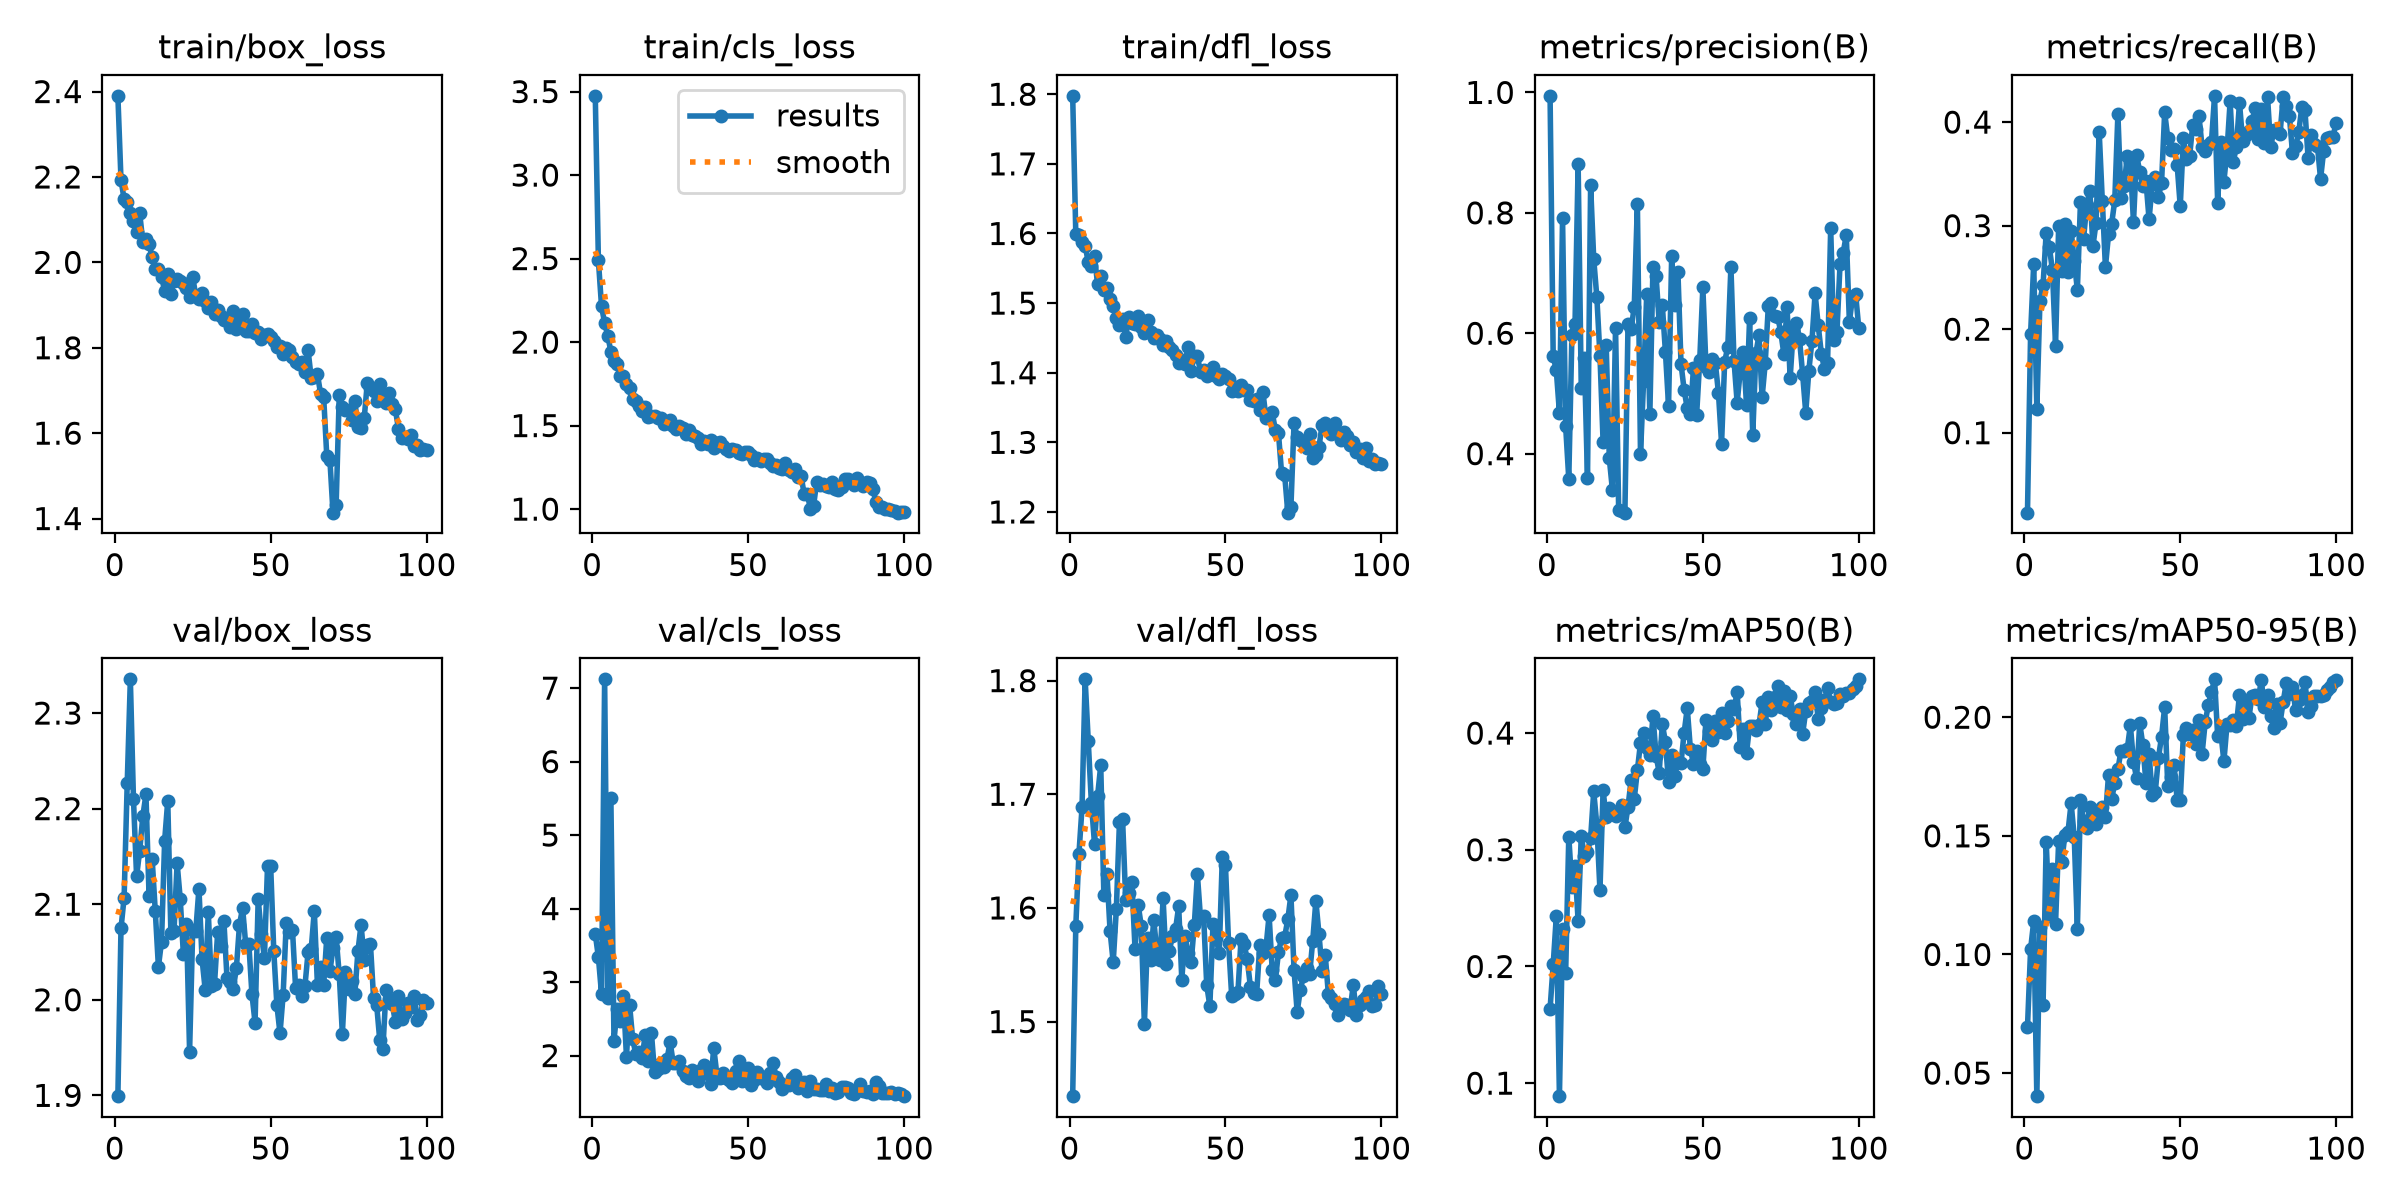

Source data for this figure (header and first rows):
epoch, time, train/box_loss, train/cls_loss, train/dfl_loss, metrics/precision(B), metrics/recall(B), metrics/mAP50(B), metrics/mAP50-95(B), val/box_loss, val/cls_loss, val/dfl_loss, lr/pg0, lr/pg1, lr/pg2
1, 944.4, 2.39, 3.474, 1.798, 0.9943, 0.02278, 0.1638, 0.06932, 1.899, 3.655, 1.434, 0.07043, 0.003286, 0.003286
2, 1860, 2.193, 2.489, 1.599, 0.5622, 0.1955, 0.2018, 0.1022, 2.075, 3.338, 1.584, 0.04036, 0.006554, 0.006554
3, 2863, 2.148, 2.216, 1.599, 0.5381, 0.2632, 0.243, 0.114, 2.107, 2.84, 1.647, 0.01023, 0.009755, 0.009755
4, 3715, 2.141, 2.114, 1.587, 0.4681, 0.1233, 0.08885, 0.04028, 2.227, 7.12, 1.688, 0.009703, 0.009703, 0.009703
5, 4533, 2.114, 2.039, 1.583, 0.7908, 0.2272, 0.2318, 0.1117, 2.335, 2.789, 1.801, 0.009604, 0.009604, 0.009604
6, 5303, 2.097, 1.942, 1.558, 0.4452, 0.2428, 0.1948, 0.07871, 2.21, 5.511, 1.747, 0.009505, 0.009505, 0.009505
7, 6084, 2.072, 1.887, 1.553, 0.358, 0.293, 0.3113, 0.1476, 2.129, 2.203, 1.692, 0.009406, 0.009406, 0.009406
8, 8473, 2.115, 1.872, 1.567, 0.5967, 0.2796, 0.2682, 0.1164, 2.156, 2.637, 1.656, 0.009307, 0.009307, 0.009307
9, 9846, 2.048, 1.794, 1.527, 0.6153, 0.257, 0.286, 0.136, 2.192, 2.466, 1.699, 0.009208, 0.009208, 0.009208
10, 981.5, 2.056, 1.796, 1.539, 0.8805, 0.1839, 0.2386, 0.1129, 2.215, 2.815, 1.725, 0.009109, 0.009109, 0.009109
11, 1872, 2.042, 1.749, 1.518, 0.5086, 0.2994, 0.3122, 0.1479, 2.109, 1.987, 1.612, 0.00901, 0.00901, 0.00901
12, 3027, 2.012, 1.724, 1.522, 0.5585, 0.2562, 0.2942, 0.1391, 2.147, 2.692, 1.63, 0.008911, 0.008911, 0.008911
13, 4086, 1.985, 1.657, 1.506, 0.3589, 0.3016, 0.2978, 0.1505, 2.092, 2.222, 1.579, 0.008812, 0.008812, 0.008812
14, 4972, 1.984, 1.646, 1.495, 0.8454, 0.2554, 0.3099, 0.1517, 2.034, 2.022, 1.552, 0.008713, 0.008713, 0.008713
15, 5938, 1.965, 1.614, 1.478, 0.7232, 0.2952, 0.35, 0.1638, 2.061, 2.045, 1.599, 0.008614, 0.008614, 0.008614
16, 6947, 1.934, 1.585, 1.469, 0.6598, 0.2661, 0.3211, 0.1495, 2.167, 1.966, 1.675, 0.008515, 0.008515, 0.008515
17, 7935, 1.972, 1.609, 1.478, 0.5628, 0.2379, 0.2652, 0.1109, 2.208, 2.277, 1.678, 0.008416, 0.008416, 0.008416
18, 8902, 1.927, 1.554, 1.452, 0.42, 0.323, 0.3509, 0.1651, 2.07, 1.932, 1.607, 0.008317, 0.008317, 0.008317
19, 9885, 1.957, 1.559, 1.479, 0.5809, 0.2873, 0.3277, 0.1565, 2.071, 2.312, 1.613, 0.008218, 0.008218, 0.008218
20, 10914, 1.962, 1.56, 1.472, 0.3921, 0.3204, 0.336, 0.1535, 2.143, 1.773, 1.623, 0.008119, 0.008119, 0.008119
21, 11890, 1.957, 1.546, 1.47, 0.3392, 0.3336, 0.3333, 0.1621, 2.106, 1.818, 1.564, 0.00802, 0.00802, 0.00802
22, 12893, 1.952, 1.545, 1.482, 0.6095, 0.2805, 0.3288, 0.1578, 2.048, 1.897, 1.603, 0.007921, 0.007921, 0.007921
23, 13864, 1.941, 1.51, 1.466, 0.3061, 0.3027, 0.3332, 0.1552, 2.08, 1.847, 1.584, 0.007822, 0.007822, 0.007822
24, 14878, 1.92, 1.516, 1.458, 0.3051, 0.3906, 0.338, 0.1607, 1.946, 1.949, 1.498, 0.007723, 0.007723, 0.007723
25, 15803, 1.965, 1.535, 1.476, 0.302, 0.3241, 0.3191, 0.1622, 2.073, 2.185, 1.574, 0.007624, 0.007624, 0.007624
26, 16642, 1.922, 1.495, 1.458, 0.6159, 0.2599, 0.3369, 0.1579, 2.072, 1.898, 1.554, 0.007525, 0.007525, 0.007525
27, 17425, 1.915, 1.478, 1.45, 0.607, 0.2917, 0.36, 0.1757, 2.116, 1.895, 1.59, 0.007426, 0.007426, 0.007426
28, 18223, 1.928, 1.498, 1.454, 0.644, 0.3019, 0.3436, 0.1654, 2.042, 1.921, 1.561, 0.007327, 0.007327, 0.007327
29, 19060, 1.909, 1.487, 1.449, 0.8148, 0.3244, 0.3682, 0.1723, 2.011, 1.794, 1.554, 0.007228, 0.007228, 0.007228
30, 19890, 1.894, 1.45, 1.44, 0.3993, 0.4077, 0.3914, 0.178, 2.092, 1.722, 1.608, 0.007129, 0.007129, 0.007129
31, 20678, 1.908, 1.472, 1.445, 0.5211, 0.327, 0.4003, 0.186, 2.015, 1.688, 1.551, 0.00703, 0.00703, 0.00703
32, 21497, 1.879, 1.443, 1.437, 0.6654, 0.3379, 0.3871, 0.186, 2.017, 1.808, 1.562, 0.006931, 0.006931, 0.006931
33, 22298, 1.888, 1.439, 1.433, 0.4653, 0.3674, 0.3812, 0.1866, 2.07, 1.714, 1.575, 0.006832, 0.006832, 0.006832
34, 23080, 1.873, 1.427, 1.425, 0.7101, 0.361, 0.4147, 0.1966, 2.056, 1.656, 1.581, 0.006733, 0.006733, 0.006733
35, 23862, 1.864, 1.388, 1.414, 0.6946, 0.3031, 0.3806, 0.1812, 2.083, 1.805, 1.601, 0.006634, 0.006634, 0.006634
36, 24715, 1.871, 1.406, 1.418, 0.6185, 0.3684, 0.3661, 0.1742, 2.022, 1.874, 1.537, 0.006535, 0.006535, 0.006535
37, 25730, 1.849, 1.391, 1.413, 0.6467, 0.3518, 0.4079, 0.1975, 2.019, 1.75, 1.576, 0.006436, 0.006436, 0.006436
38, 26609, 1.885, 1.415, 1.437, 0.5686, 0.3382, 0.3923, 0.1883, 2.012, 1.608, 1.561, 0.006337, 0.006337, 0.006337
39, 27353, 1.844, 1.365, 1.402, 0.4793, 0.3433, 0.3579, 0.1723, 2.033, 2.106, 1.552, 0.006238, 0.006238, 0.006238
40, 28091, 1.864, 1.398, 1.425, 0.7279, 0.306, 0.3816, 0.1845, 2.078, 1.741, 1.585, 0.006139, 0.006139, 0.006139
41, 28828, 1.878, 1.4, 1.424, 0.6468, 0.3398, 0.3628, 0.1674, 2.096, 1.701, 1.629, 0.00604, 0.00604, 0.00604
42, 29557, 1.84, 1.377, 1.401, 0.7024, 0.347, 0.3763, 0.1686, 2.058, 1.769, 1.591, 0.005941, 0.005941, 0.005941
43, 30287, 1.84, 1.362, 1.405, 0.5491, 0.3278, 0.3745, 0.1829, 2.059, 1.692, 1.593, 0.005842, 0.005842, 0.005842
44, 31045, 1.855, 1.346, 1.396, 0.5058, 0.3412, 0.4004, 0.1918, 2.006, 1.673, 1.532, 0.005743, 0.005743, 0.005743
45, 31770, 1.836, 1.361, 1.399, 0.4752, 0.4094, 0.4214, 0.2042, 1.976, 1.633, 1.514, 0.005644, 0.005644, 0.005644
46, 32492, 1.838, 1.354, 1.409, 0.4665, 0.3847, 0.3863, 0.1708, 2.106, 1.786, 1.586, 0.005545, 0.005545, 0.005545
47, 33185, 1.821, 1.336, 1.395, 0.5423, 0.3729, 0.3738, 0.1747, 2.069, 1.927, 1.574, 0.005446, 0.005446, 0.005446
48, 33903, 1.829, 1.332, 1.391, 0.4642, 0.3739, 0.3849, 0.18, 2.044, 1.65, 1.56, 0.005347, 0.005347, 0.005347
49, 34596, 1.833, 1.343, 1.398, 0.5551, 0.359, 0.3734, 0.1652, 2.14, 1.816, 1.645, 0.005248, 0.005248, 0.005248
50, 35309, 1.826, 1.34, 1.395, 0.676, 0.3185, 0.3691, 0.1651, 2.14, 1.828, 1.638, 0.005149, 0.005149, 0.005149
51, 36058, 1.815, 1.326, 1.391, 0.5446, 0.3842, 0.4113, 0.1923, 2.051, 1.596, 1.569, 0.00505, 0.00505, 0.00505
52, 36760, 1.802, 1.296, 1.374, 0.535, 0.3642, 0.4018, 0.1953, 1.994, 1.661, 1.523, 0.004951, 0.004951, 0.004951
53, 37478, 1.804, 1.304, 1.38, 0.5576, 0.367, 0.3939, 0.1931, 1.965, 1.774, 1.524, 0.004852, 0.004852, 0.004852
54, 38263, 1.786, 1.286, 1.373, 0.5506, 0.3976, 0.4108, 0.1946, 2.005, 1.701, 1.526, 0.004753, 0.004753, 0.004753
55, 1383, 1.8, 1.297, 1.382, 0.5012, 0.3933, 0.401, 0.1887, 2.081, 1.712, 1.573, 0.004654, 0.004654, 0.004654
56, 2449, 1.795, 1.301, 1.375, 0.4168, 0.4061, 0.4171, 0.1986, 2.071, 1.632, 1.568, 0.004555, 0.004555, 0.004555
57, 3484, 1.778, 1.279, 1.375, 0.5529, 0.3759, 0.4001, 0.1845, 2.073, 1.764, 1.555, 0.004456, 0.004456, 0.004456
58, 4541, 1.766, 1.258, 1.361, 0.5772, 0.372, 0.41, 0.1979, 2.012, 1.901, 1.531, 0.004357, 0.004357, 0.004357
59, 5498, 1.763, 1.265, 1.36, 0.7102, 0.3778, 0.4234, 0.2051, 2.016, 1.71, 1.525, 0.004258, 0.004258, 0.004258
60, 6580, 1.768, 1.248, 1.362, 0.554, 0.3804, 0.4205, 0.2104, 2.004, 1.644, 1.524, 0.004159, 0.004159, 0.004159
... 41 more rows
